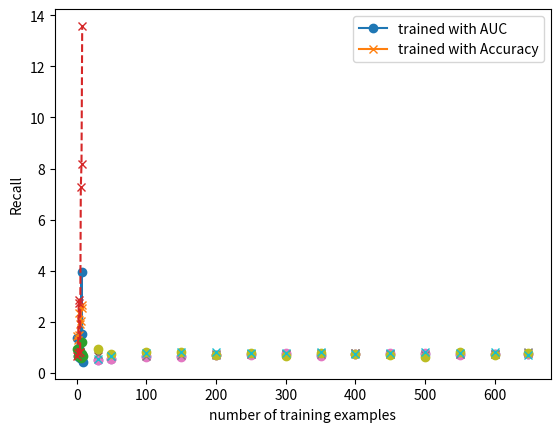

Write the Python code that produced this figure.
# -*- coding: utf-8 -*-
"""
Created on Sat Jun  3 18:27:57 2023

@author: sofia2022

Example: run
(cuda11.2) python plot_from_history.py --root_folder=..\optuna_outputs_2
to obtain the values
"""
import matplotlib.pyplot as plt


x1=[1, 2, 3, 4, 5, 6, 7, 8, 9]
y1=[1.3783518075942993, 0.6791130900382996, 0.6319942474365234, 0.966278076171875, 0.5834797620773315, 0.6104251146316528, 3.9612555503845215, 1.5479216575622559, 0.43670445680618286]
x2=[1, 2, 3, 4, 5, 6, 7, 8]
y2=[1.4397004842758179, 1.3118304014205933, 1.4801925420761108, 2.36093807220459, 1.9374005794525146, 2.042585611343384, 2.6481435298919678, 2.559536933898926]
y3=[0.9456117749214172, 0.6845609545707703, 0.6903135180473328, 0.7329459190368652, 0.8495065569877625, 0.5805801153182983, 1.2174855470657349, 0.7324314117431641, 0.6876479983329773]
y4=[0.680278480052948, 0.7831092476844788, 2.8629958629608154, 2.727368116378784, 0.8170190453529358, 7.261852264404297, 8.198395729064941, 13.580853462219238]
plt.plot(x1, y1, '-o', x2, y2, '-x', x1, y3, '--o', x2, y4, '--x')
plt.xlabel('# epoch step')
plt.ylabel('Loss')
plt.legend(["Trial 0 - train loss","Trial 11  - train loss", "Trial 0 - val loss","Trial 11  - val loss"])
plt.savefig("optune_study_2.png")
plt.show()


# Accuracy
x= [100, 150, 200, 250, 300, 30, 350, 400, 450, 500, 50, 550, 600, 648]
y1= [0.6820651888847351, 0.6875, 0.70923912525177, 0.7445651888847351, 0.73097825050354, 0.510869562625885, 0.70652174949646, 0.741847813129425, 0.7554348111152649, 0.741847813129425, 0.5570651888847351, 0.7527173757553101, 0.7364130616188049, 0.7635869383811951]

y2= [0.70652174949646, 0.741847813129425, 0.7445651888847351, 0.7527173757553101, 0.7554348111152649, 0.66847825050354, 0.77173912525177, 0.7744565010070801, 0.758152186870575, 0.75, 0.679347813129425, 0.760869562625885, 0.758152186870575, 0.77173912525177]
plt.plot(x, y1, 'o', x, y2, 'x')
plt.xlabel('number of training examples')
plt.ylabel('Accuracy')
plt.legend(["trained with AUC","trained with Accuracy"])
plt.show()

#Precision
y1= [0.6401673640167364, 0.648068669527897, 0.7103825136612022, 0.7205882352941176, 0.7707006369426752, 0.5059171597633136, 0.6727272727272727, 0.7379679144385026, 0.7901234567901234, 0.7986577181208053, 0.5408560311284046, 0.7183098591549296, 0.7543859649122807, 0.7437185929648241]

y2= [0.6792452830188679, 0.7129186602870813, 0.7045454545454546, 0.743455497382199, 0.7373737373737373, 0.7313432835820896, 0.7525252525252525, 0.7853107344632768, 0.7486910994764397, 0.7169811320754716, 0.6793478260869565, 0.7424242424242424, 0.7317073170731707, 0.8164556962025317]
plt.plot(x, y1, 'o', x, y2, 'x')
plt.xlabel('number of training examples')
plt.ylabel('Precision')
plt.legend(["trained with AUC","trained with Accuracy"])
plt.show()

# Recall
y1= [0.8315217391304348, 0.8206521739130435, 0.7065217391304348, 0.7989130434782609, 0.657608695652174, 0.9293478260869565, 0.8043478260869565, 0.75, 0.6956521739130435, 0.6467391304347826, 0.7554347826086957, 0.8315217391304348, 0.7010869565217391, 0.8043478260869565]

y2= [0.782608695652174, 0.8097826086956522, 0.842391304347826, 0.7717391304347826, 0.7934782608695652, 0.532608695652174, 0.8097826086956522, 0.7554347826086957, 0.7771739130434783, 0.8260869565217391, 0.6793478260869565, 0.7989130434782609, 0.8152173913043478, 0.7010869565217391]
plt.plot(x, y1, 'o', x, y2, 'x')
plt.xlabel('number of training examples')
plt.ylabel('Recall')
plt.legend(["trained with AUC","trained with Accuracy"])
plt.show()
